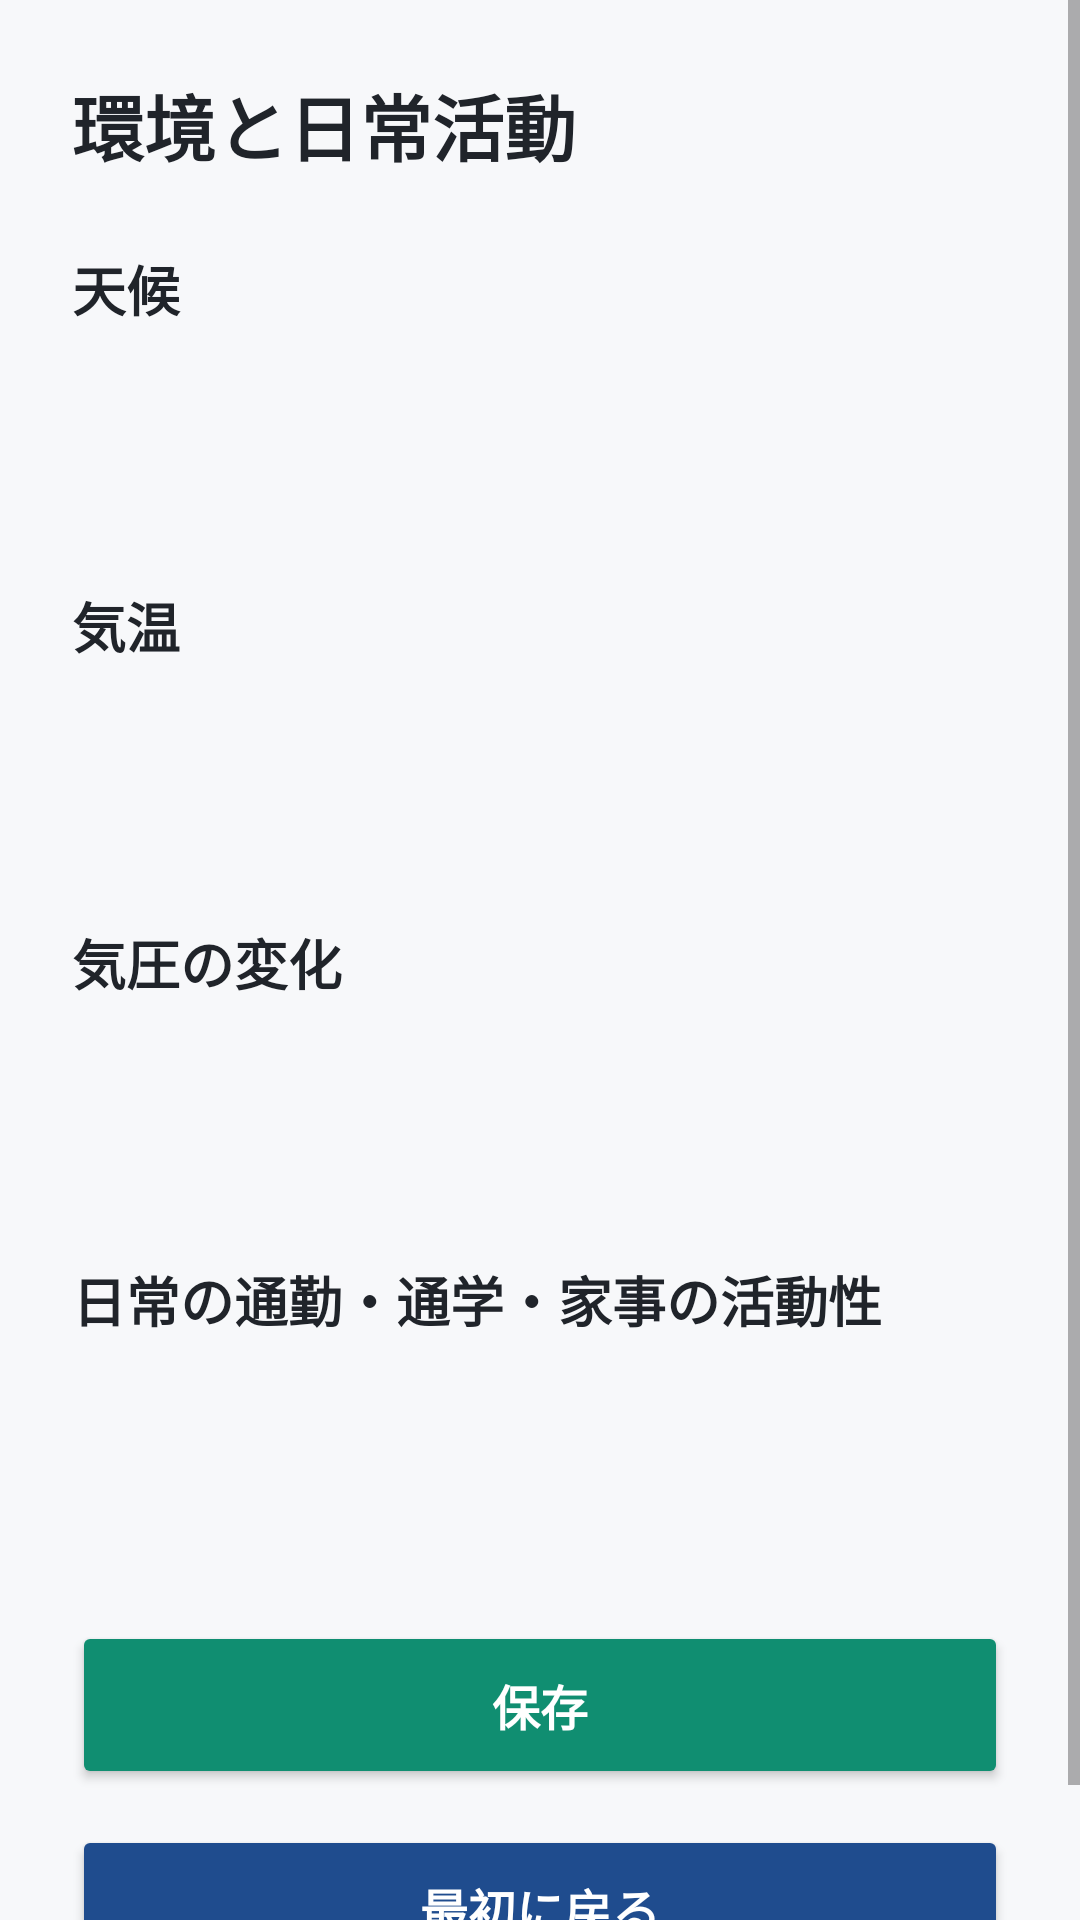

The Android layout XML behind this screen, and the referenced resources:
<!-- AndroidManifest.xml: application theme Theme.PainRecord001 -->
<!-- res/layout/activity_next.xml -->
<?xml version="1.0" encoding="utf-8"?>
<ScrollView xmlns:android="http://schemas.android.com/apk/res/android"
    android:layout_width="match_parent"
    android:layout_height="match_parent"
    android:background="@color/screen_background"
    android:fillViewport="true">

    <LinearLayout
        android:layout_width="match_parent"
        android:layout_height="wrap_content"
        android:orientation="vertical"
        android:padding="24dp">

        <TextView
            android:layout_width="match_parent"
            android:layout_height="wrap_content"
            android:text="@string/environment_page_title"
            android:textColor="@color/text_primary"
            android:textSize="24sp"
            android:textStyle="bold" />

        <TextView
            android:layout_width="match_parent"
            android:layout_height="wrap_content"
            android:layout_marginTop="24dp"
            android:text="@string/weather_label"
            android:textColor="@color/text_primary"
            android:textSize="18sp"
            android:textStyle="bold" />

        <Spinner
            android:id="@+id/weatherSpinner"
            android:layout_width="match_parent"
            android:layout_height="56dp"
            android:layout_marginTop="10dp"
            android:background="@drawable/edit_text_background"
            android:paddingHorizontal="12dp" />

        <TextView
            android:layout_width="match_parent"
            android:layout_height="wrap_content"
            android:layout_marginTop="20dp"
            android:text="@string/temperature_label"
            android:textColor="@color/text_primary"
            android:textSize="18sp"
            android:textStyle="bold" />

        <Spinner
            android:id="@+id/temperatureSpinner"
            android:layout_width="match_parent"
            android:layout_height="56dp"
            android:layout_marginTop="10dp"
            android:background="@drawable/edit_text_background"
            android:paddingHorizontal="12dp" />

        <TextView
            android:layout_width="match_parent"
            android:layout_height="wrap_content"
            android:layout_marginTop="20dp"
            android:text="@string/pressure_label"
            android:textColor="@color/text_primary"
            android:textSize="18sp"
            android:textStyle="bold" />

        <Spinner
            android:id="@+id/pressureSpinner"
            android:layout_width="match_parent"
            android:layout_height="56dp"
            android:layout_marginTop="10dp"
            android:background="@drawable/edit_text_background"
            android:paddingHorizontal="12dp" />

        <TextView
            android:layout_width="match_parent"
            android:layout_height="wrap_content"
            android:layout_marginTop="20dp"
            android:text="@string/daily_activity_label"
            android:textColor="@color/text_primary"
            android:textSize="18sp"
            android:textStyle="bold" />

        <Spinner
            android:id="@+id/activitySpinner"
            android:layout_width="match_parent"
            android:layout_height="56dp"
            android:layout_marginTop="10dp"
            android:background="@drawable/edit_text_background"
            android:paddingHorizontal="12dp" />

        <Button
            android:id="@+id/environmentSaveButton"
            android:layout_width="match_parent"
            android:layout_height="56dp"
            android:layout_marginTop="28dp"
            android:backgroundTint="@color/accent"
            android:text="@string/save"
            android:textAllCaps="false"
            android:textColor="@color/white"
            android:textSize="16sp"
            android:textStyle="bold" />

        <Button
            android:id="@+id/environmentReturnToTopButton"
            android:layout_width="match_parent"
            android:layout_height="56dp"
            android:layout_marginTop="12dp"
            android:backgroundTint="@color/mandala_button"
            android:text="@string/return_to_top"
            android:textAllCaps="false"
            android:textColor="@color/white"
            android:textSize="16sp"
            android:textStyle="bold" />
    </LinearLayout>
</ScrollView>
<!-- resources referenced by this layout -->
<resources>
  <color name="accent">#FF108E71</color>
  <color name="mandala_button">#FF1F4C8E</color>
  <color name="screen_background">#FFF7F8FA</color>
  <color name="text_primary">#FF20242A</color>
  <color name="white">#FFFFFFFF</color>
  <string name="daily_activity_label">日常の通勤・通学・家事の活動性</string>
  <string name="environment_page_title">環境と日常活動</string>
  <string name="pressure_label">気圧の変化</string>
  <string name="return_to_top">最初に戻る</string>
  <string name="save">保存</string>
  <string name="temperature_label">気温</string>
  <string name="weather_label">天候</string>
  <style name="Theme.PainRecord001" parent="Theme.MaterialComponents.DayNight.NoActionBar">
          
          <item name="colorPrimary">@color/accent</item>
          <item name="colorPrimaryVariant">@color/mandala_button</item>
          <item name="colorOnPrimary">@color/white</item>
          
          <item name="colorSecondary">@color/teal_200</item>
          <item name="colorSecondaryVariant">@color/teal_700</item>
          <item name="colorOnSecondary">@color/black</item>
          
          <item name="android:statusBarColor">?attr/colorPrimaryVariant</item>
          
      </style>
  <color name="teal_200">#FF03DAC5</color>
  <color name="teal_700">#FF018786</color>
  <color name="black">#FF000000</color>
</resources>
